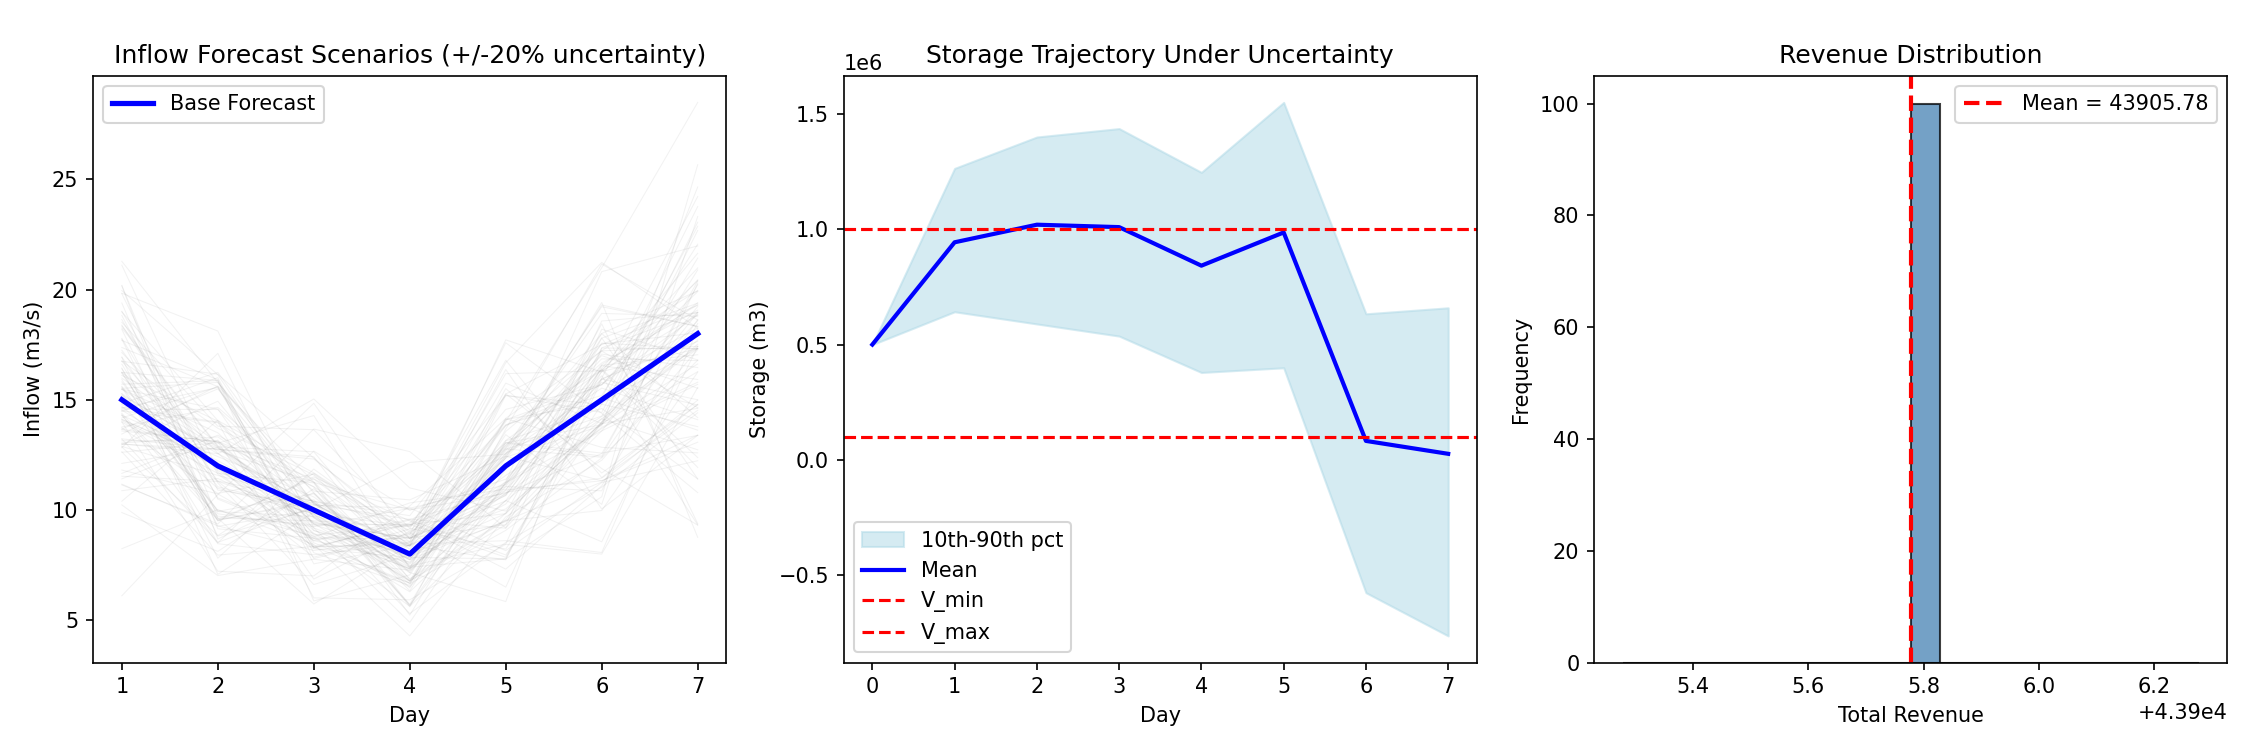

Source data for this figure (header and first rows):
scenario, revenue, deficit, terminal_storage, storage_min, storage_max
1, 43906, 0.0, -479295, -519058, 1010983
2, 43906, 0.0, 517723, 167106, 1049991
3, 43906, 0.0, 85875, 85875, 1056315
4, 43906, 0.0, 269718, 156051, 1077009
5, 43906, 0.0, 484655, 293061, 1566392
6, 43906, 0.0, 606347, 437405, 1269001
7, 43906, 0.0, 475860, 264691, 1106735
8, 43906, 0.0, -301807, -301807, 1186555
9, 43906, 0.0, -62226, -112849, 1238674
10, 43906, 0.0, 555322, 555322, 1436519
11, 43906, 0.0, -480196, -480196, 601342
12, 43906, 0.0, -69591, -69591, 1170816
13, 43906, 0.0, 234021, 27060, 811319
14, 43906, 0.0, -1213436, -1213436, 906473
15, 43906, 0.0, -42983, -42983, 1035621
16, 43906, 0.0, -264296, -338241, 878751
17, 43906, 0.0, 137538, -360680, 777996
18, 43906, 0.0, 496421, 385420, 1068959
19, 43906, 0.0, -245963, -443521, 1311288
20, 43906, 0.0, 1202936, 296608, 1202936
21, 43906, 0.0, -795804, -795804, 1039415
22, 43906, 0.0, -510335, -510335, 1211687
23, 43906, 0.0, -99838, -99838, 1407489
24, 43906, 0.0, 501326, 381591, 1253381
25, 43906, 0.0, -810047, -810047, 950947
26, 43906, 0.0, 949442, 881206, 1442690
27, 43906, 0.0, -195659, -195659, 1447275
28, 43906, 0.0, 539150, 539150, 2004392
29, 43906, 0.0, 624440, 596264, 1131445
30, 43906, 0.0, -867477, -867477, 1098909
31, 43906, 0.0, 360067, 192691, 1169402
32, 43906, 0.0, 22174, 22174, 1314615
33, 43906, 0.0, 158648, 158648, 1592455
34, 43906, 0.0, -622901, -622901, 1120704
35, 43906, 0.0, -532174, -1194455, 656622
36, 43906, 0.0, 25737, -80500, 985086
37, 43906, 0.0, 359548, 359548, 1398672
38, 43906, 0.0, 2368, -312627, 594239
39, 43906, 0.0, 124577, 124577, 1122413
40, 43906, 0.0, 1089789, 1008064, 1935474
41, 43906, 0.0, -184675, -266702, 1056453
42, 43906, 0.0, -384989, -384989, 953015
43, 43906, 0.0, 332962, -204313, 1026358
44, 43906, 0.0, -84354, -488720, 781547
45, 43906, 0.0, 1607339, 1083024, 2136015
46, 43906, 0.0, -47635, -47635, 936928
47, 43906, 0.0, 267044, 267044, 1773895
48, 43906, 0.0, -287530, -287530, 1289196
49, 43906, 0.0, -99293, -121698, 1090377
50, 43906, 0.0, 275836, -183243, 1442418
51, 43906, 0.0, 739690, 666782, 1506420
52, 43906, 0.0, -46120, -46120, 1002073
53, 43906, 0.0, 397001, 393447, 1274792
54, 43906, 0.0, 650508, 650508, 2226861
55, 43906, 0.0, -534145, -534145, 1347823
56, 43906, 0.0, -760729, -777635, 975903
57, 43906, 0.0, 595286, 430415, 1271003
58, 43906, 0.0, -1709, -1709, 845891
59, 43906, 0.0, -1405270, -1405270, 1141542
60, 43906, 0.0, 1098339, 677320, 1595240
... 40 more rows
